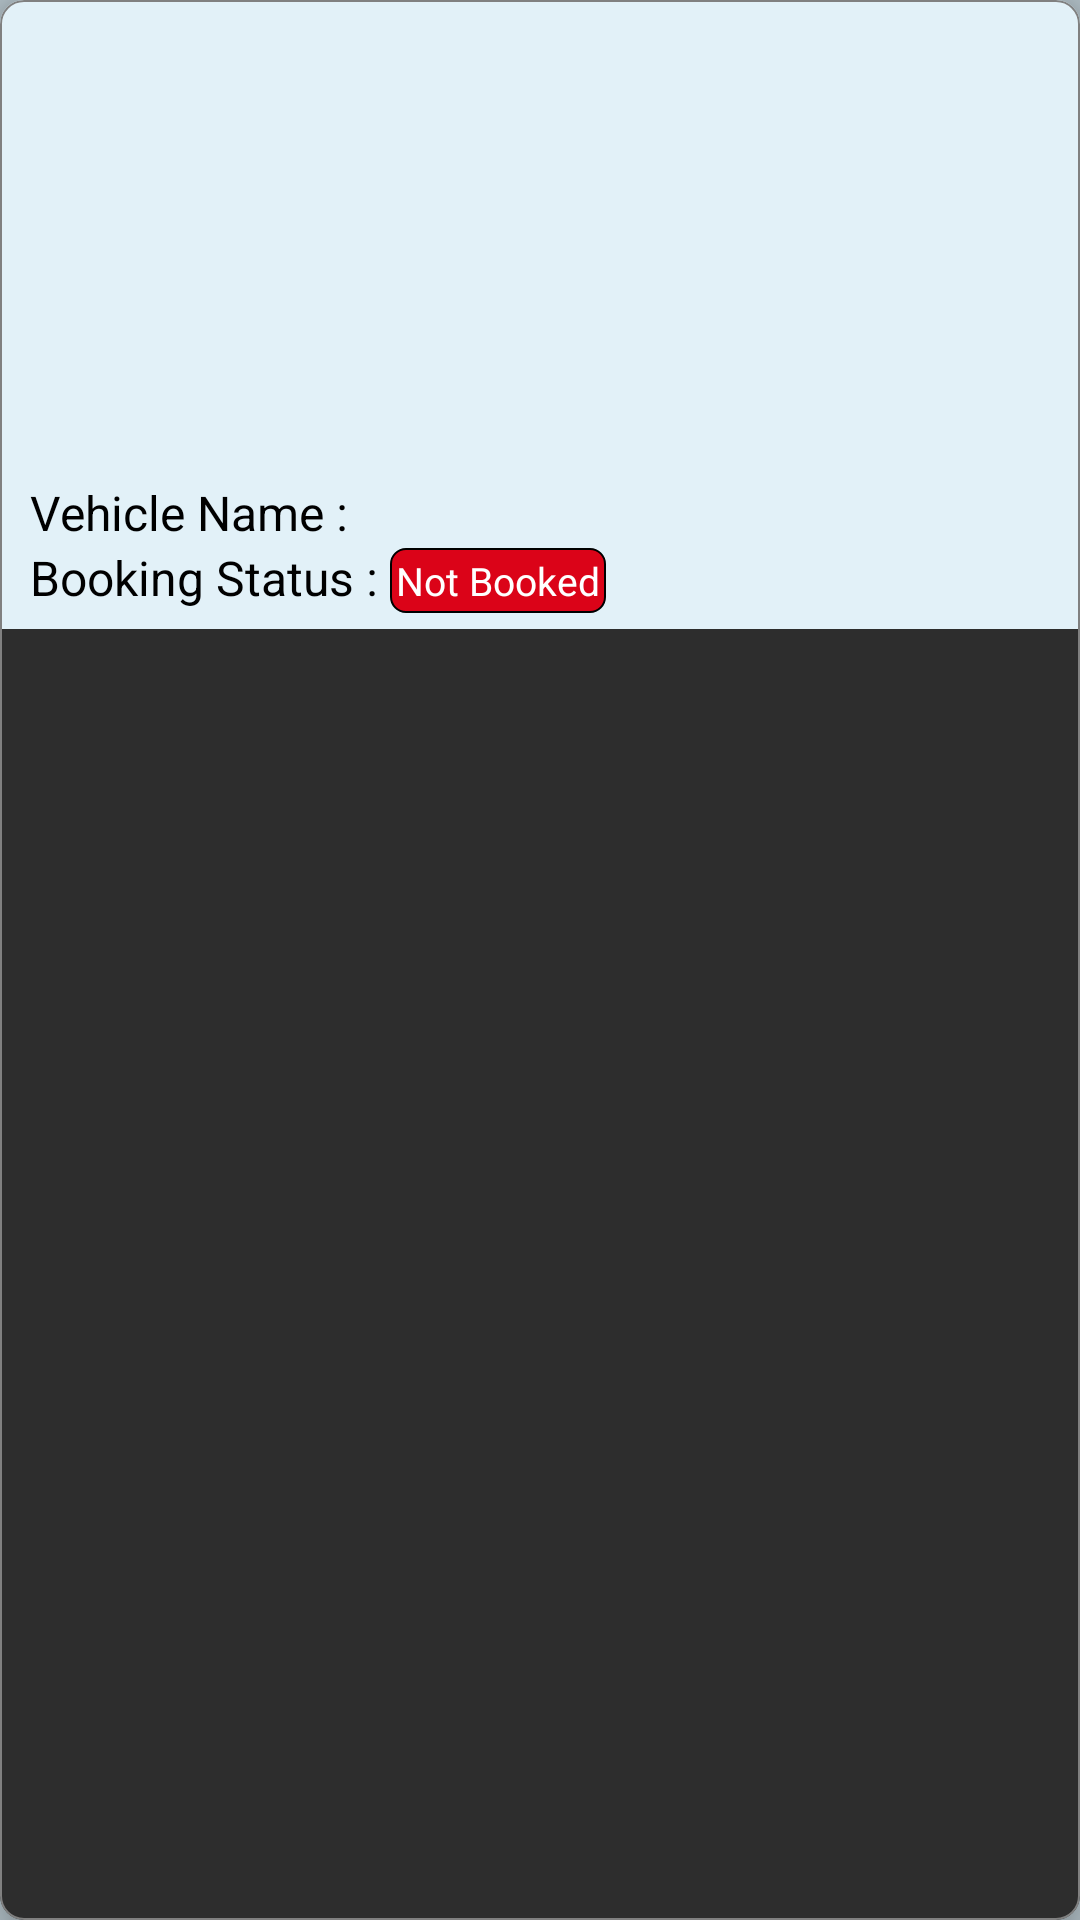

Reconstruct the res/layout file that produces this screen, plus the resources it refers to.
<!-- AndroidManifest.xml: application theme Theme.OnWheelRent -->
<!-- res/layout/card_view_uploaded_vehicle.xml -->
<?xml version="1.0" encoding="utf-8"?>
<com.google.android.material.card.MaterialCardView xmlns:android="http://schemas.android.com/apk/res/android"
    xmlns:app="http://schemas.android.com/apk/res-auto"
    android:layout_width="match_parent"
    android:layout_height="wrap_content"
    android:layout_weight="1"
    app:cardElevation="8dp"
    app:strokeWidth=".5dp"
    app:strokeColor="@color/hintBlack"
    xmlns:tools="http://schemas.android.com/tools"
    android:background="@color/primaryLight"
    app:cardCornerRadius="8dp"
    android:layout_marginBottom="10dp"
    android:layout_marginHorizontal="5dp"
    android:orientation="vertical"
    tools:targetApi="o">

    <LinearLayout
        android:layout_width="match_parent"
        android:layout_height="wrap_content"
        android:background="@color/primaryLight"
        android:orientation="vertical">

        <ImageView
            android:id="@+id/iv_vehicle"
            android:layout_width="match_parent"
            android:layout_height="150dp"
            android:layout_marginVertical="5dp"
            android:layout_marginHorizontal="8dp"
            android:contentDescription="@null" />



        <LinearLayout
            android:layout_width="match_parent"
            android:layout_height="wrap_content"
            android:orientation="horizontal"
           android:layout_marginHorizontal="10dp">

            <TextView
                android:layout_width="wrap_content"
                android:layout_height="wrap_content"
                android:autoSizeTextType="uniform"
                android:text="@string/up_name"
                android:textColor="@color/black"
                android:textSize="16sp" />

            <TextView
                android:id="@+id/tv_vName"
                android:layout_width="match_parent"
                android:layout_height="wrap_content"
                android:autoSizeTextType="uniform"
                android:textColor="@color/black"
                android:textSize="16sp" />
        </LinearLayout>
        <LinearLayout
            android:layout_width="match_parent"
            android:layout_height="23dp"
            android:orientation="horizontal"
            android:layout_marginHorizontal="10dp"
            android:layout_marginBottom="5dp">

            <TextView
                android:layout_width="wrap_content"
                android:layout_height="wrap_content"
                android:autoSizeTextType="uniform"
                android:text="@string/up_status"
                android:textColor="@color/black"
                android:textSize="16sp" />

            <TextView
                android:id="@+id/tv_bookStatus"
                android:layout_width="wrap_content"
                android:layout_height="wrap_content"
                android:autoSizeTextType="uniform"
                android:padding="2dp"
                android:background="@drawable/bg_booking_not_active"
                android:text="@string/not_booked"
                android:textColor="@color/white"
                android:textSize="13sp"/>
        </LinearLayout>
    </LinearLayout>
</com.google.android.material.card.MaterialCardView>
<!-- resources referenced by this layout -->
<resources>
  <color name="black">#FF000000</color>
  <color name="hintBlack">#808080</color>
  <color name="primaryLight">#e2f1f8</color>
  <color name="white">#FFFFFFFF</color>
  <!-- drawable bg_booking_not_active (drawable) -->
  <?xml version="1.0" encoding="utf-8"?>
  <shape xmlns:android="http://schemas.android.com/apk/res/android">
      <corners android:radius="5dp"/>
      <solid android:color="@color/active_red"/>
      <stroke android:color="@color/black"
          android:width=".5dp"/>
  </shape>
  <string name="not_booked">Not Booked</string>
  <string name="up_name">Vehicle Name :\t</string>
  <string name="up_status">Booking Status :\t</string>
  <style name="Theme.OnWheelRent" parent="Theme.MaterialComponents.NoActionBar">
          
          <item name="colorPrimary">@color/primaryDark</item>
          <item name="colorPrimaryVariant">@color/primary</item>
          <item name="colorOnPrimary">@color/white</item>
          
          <item name="colorSecondary">@color/teal_200</item>
          <item name="colorSecondaryVariant">@color/teal_700</item>
          <item name="colorOnSecondary">@color/primary</item>
          
          <item name="android:statusBarColor" tools:targetApi="l">?attr/colorPrimaryVariant</item>
          <item name="android:windowBackground">@color/primary</item>
          
      </style>
  <color name="active_red">#DB0318</color>
  <color name="primaryDark">#5C6266</color>
  <color name="primary">#b0bec5</color>
  <color name="teal_200">#FF03DAC5</color>
  <color name="teal_700">#FF018786</color>
</resources>
